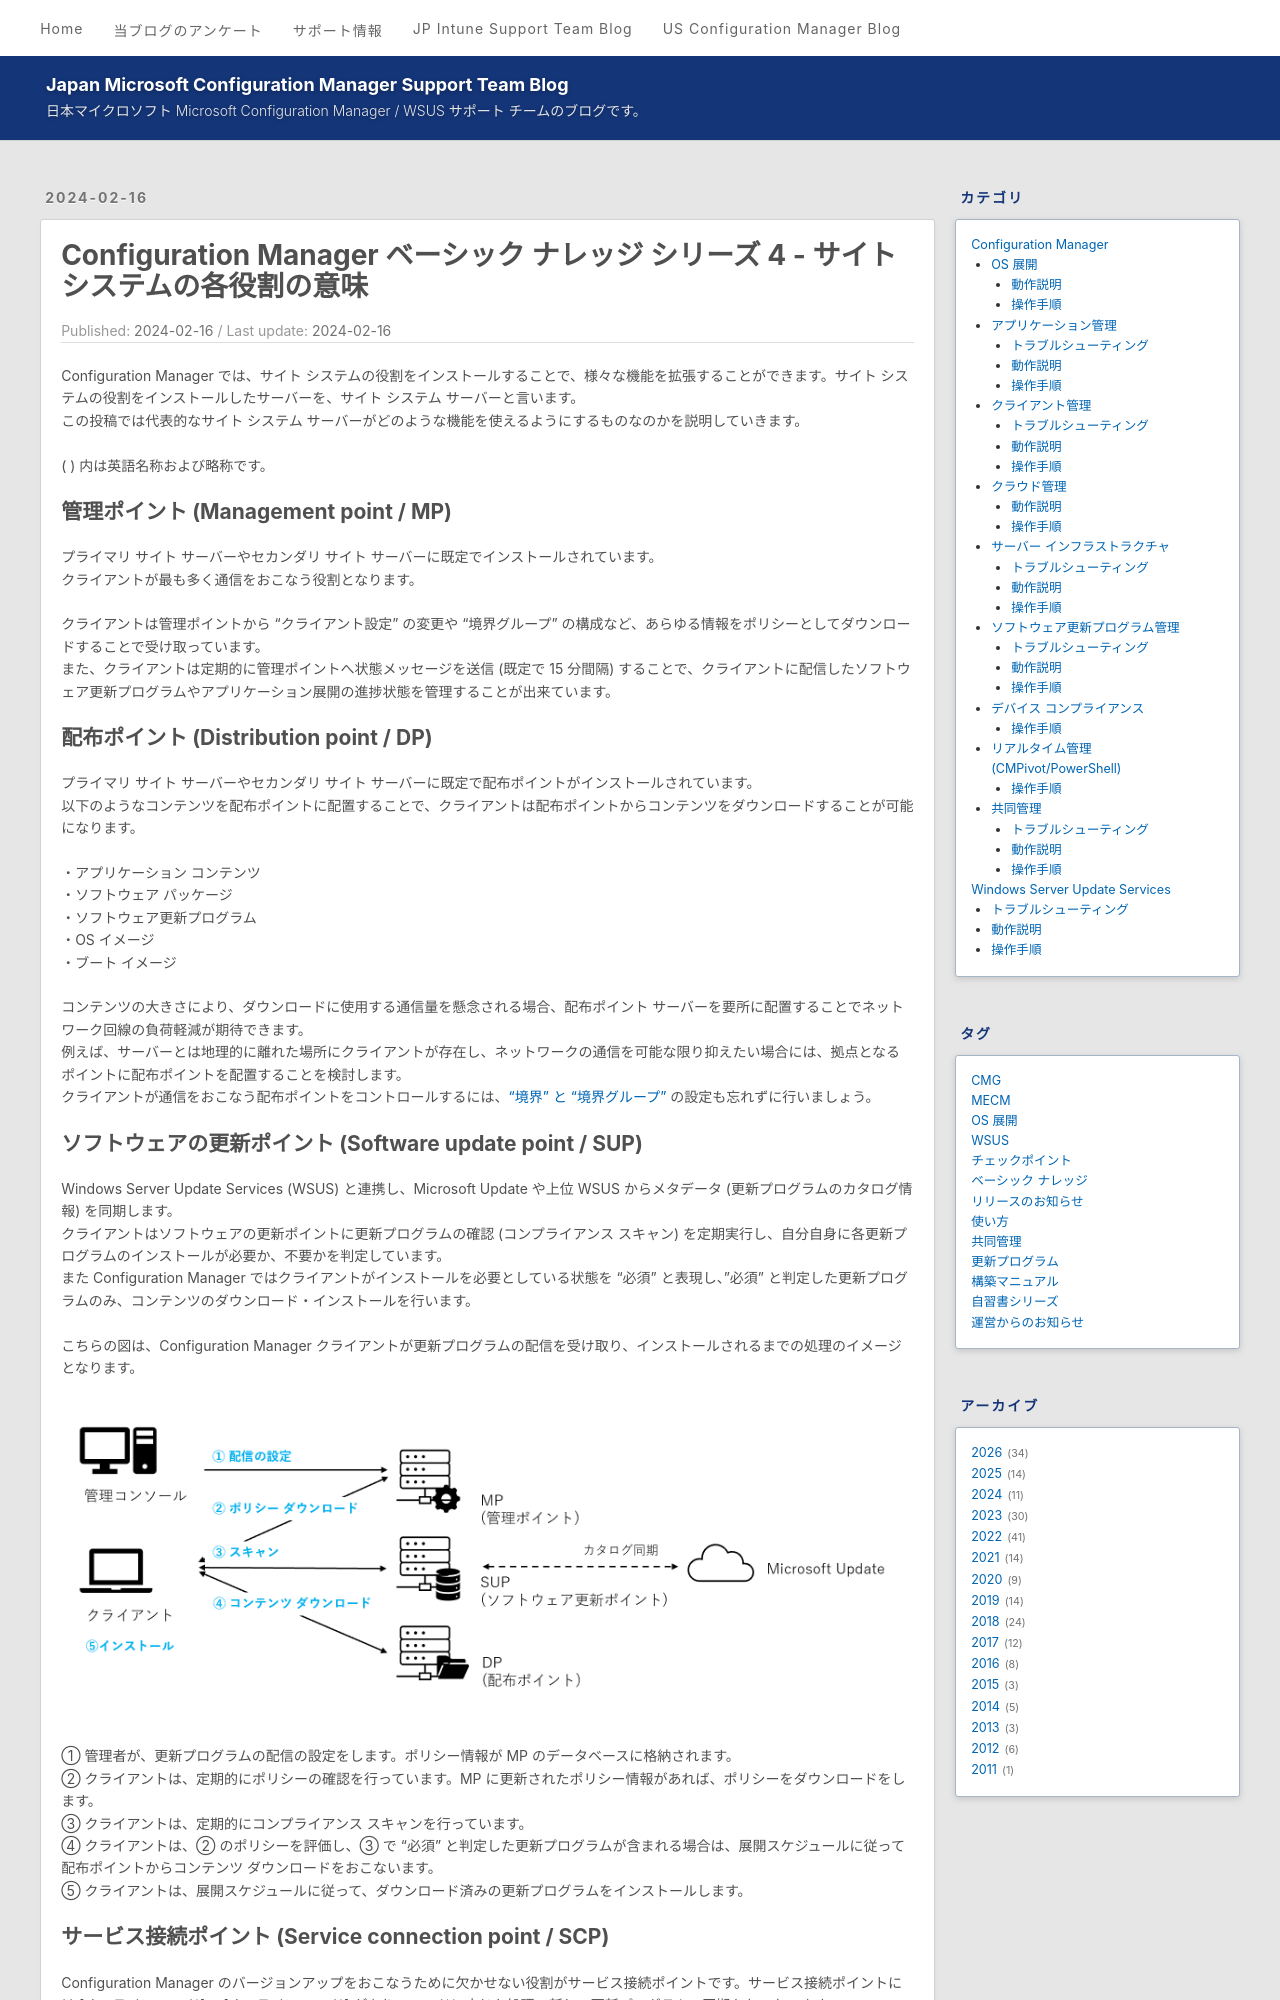

repository: jpmem/blog · page: mecm/20240216_01/index.html · generator: jekyll


---
title: Configuration Manager ベーシック ナレッジ シリーズ 4 - サイト システムの各役割の意味
date: 2024-02-16
categories:
  - [Configuration Manager, サーバー インフラストラクチャ, 動作説明]
tags:
  - MECM
  - ベーシック ナレッジ
---

Configuration Manager では、サイト システムの役割をインストールすることで、様々な機能を拡張することができます。サイト システムの役割をインストールしたサーバーを、サイト システム サーバーと言います。
この投稿では代表的なサイト システム サーバーがどのような機能を使えるようにするものなのかを説明していきます。

( ) 内は英語名称および略称です。
## 管理ポイント (Management point / MP)

プライマリ サイト サーバーやセカンダリ サイト サーバーに既定でインストールされています。
クライアントが最も多く通信をおこなう役割となります。

クライアントは管理ポイントから "クライアント設定" の変更や "境界グループ" の構成など、あらゆる情報をポリシーとしてダウンロードすることで受け取っています。
また、クライアントは定期的に管理ポイントへ状態メッセージを送信  (既定で 15 分間隔) することで、クライアントに配信したソフトウェア更新プログラムやアプリケーション展開の進捗状態を管理することが出来ています。


## 配布ポイント (Distribution point / DP)

プライマリ サイト サーバーやセカンダリ サイト サーバーに既定で配布ポイントがインストールされています。
以下のようなコンテンツを配布ポイントに配置することで、クライアントは配布ポイントからコンテンツをダウンロードすることが可能になります。

・アプリケーション コンテンツ  
・ソフトウェア パッケージ  
・ソフトウェア更新プログラム  
・OS イメージ  
・ブート イメージ  

コンテンツの大きさにより、ダウンロードに使用する通信量を懸念される場合、配布ポイント サーバーを要所に配置することでネットワーク回線の負荷軽減が期待できます。
例えば、サーバーとは地理的に離れた場所にクライアントが存在し、ネットワークの通信を可能な限り抑えたい場合には、拠点となるポイントに配布ポイントを配置することを検討します。
クライアントが通信をおこなう配布ポイントをコントロールするには、["境界" と "境界グループ"](https://learn.microsoft.com/ja-jp/mem/configmgr/core/servers/deploy/configure/boundary-group-procedures) の設定も忘れずに行いましょう。


## ソフトウェアの更新ポイント (Software update point / SUP)

Windows Server Update Services (WSUS) と連携し、Microsoft Update や上位 WSUS からメタデータ (更新プログラムのカタログ情報) を同期します。
クライアントはソフトウェアの更新ポイントに更新プログラムの確認 (コンプライアンス スキャン) を定期実行し、自分自身に各更新プログラムのインストールが必要か、不要かを判定しています。
また Configuration Manager ではクライアントがインストールを必要としている状態を "必須" と表現し、"必須" と判定した更新プログラムのみ、コンテンツのダウンロード・インストールを行います。

こちらの図は、Configuration Manager クライアントが更新プログラムの配信を受け取り、インストールされるまでの処理のイメージとなります。
![image.PNG](./20240216_01/2024-02-09_1.png)


① 管理者が、更新プログラムの配信の設定をします。ポリシー情報が MP のデータベースに格納されます。  
② クライアントは、定期的にポリシーの確認を行っています。MP に更新されたポリシー情報があれば、ポリシーをダウンロードをします。  
③ クライアントは、定期的にコンプライアンス スキャンを行っています。  
④ クライアントは、② のポリシーを評価し、③ で "必須" と判定した更新プログラムが含まれる場合は、展開スケジュールに従って配布ポイントからコンテンツ ダウンロードをおこないます。  
⑤ クライアントは、展開スケジュールに従って、ダウンロード済みの更新プログラムをインストールします。
